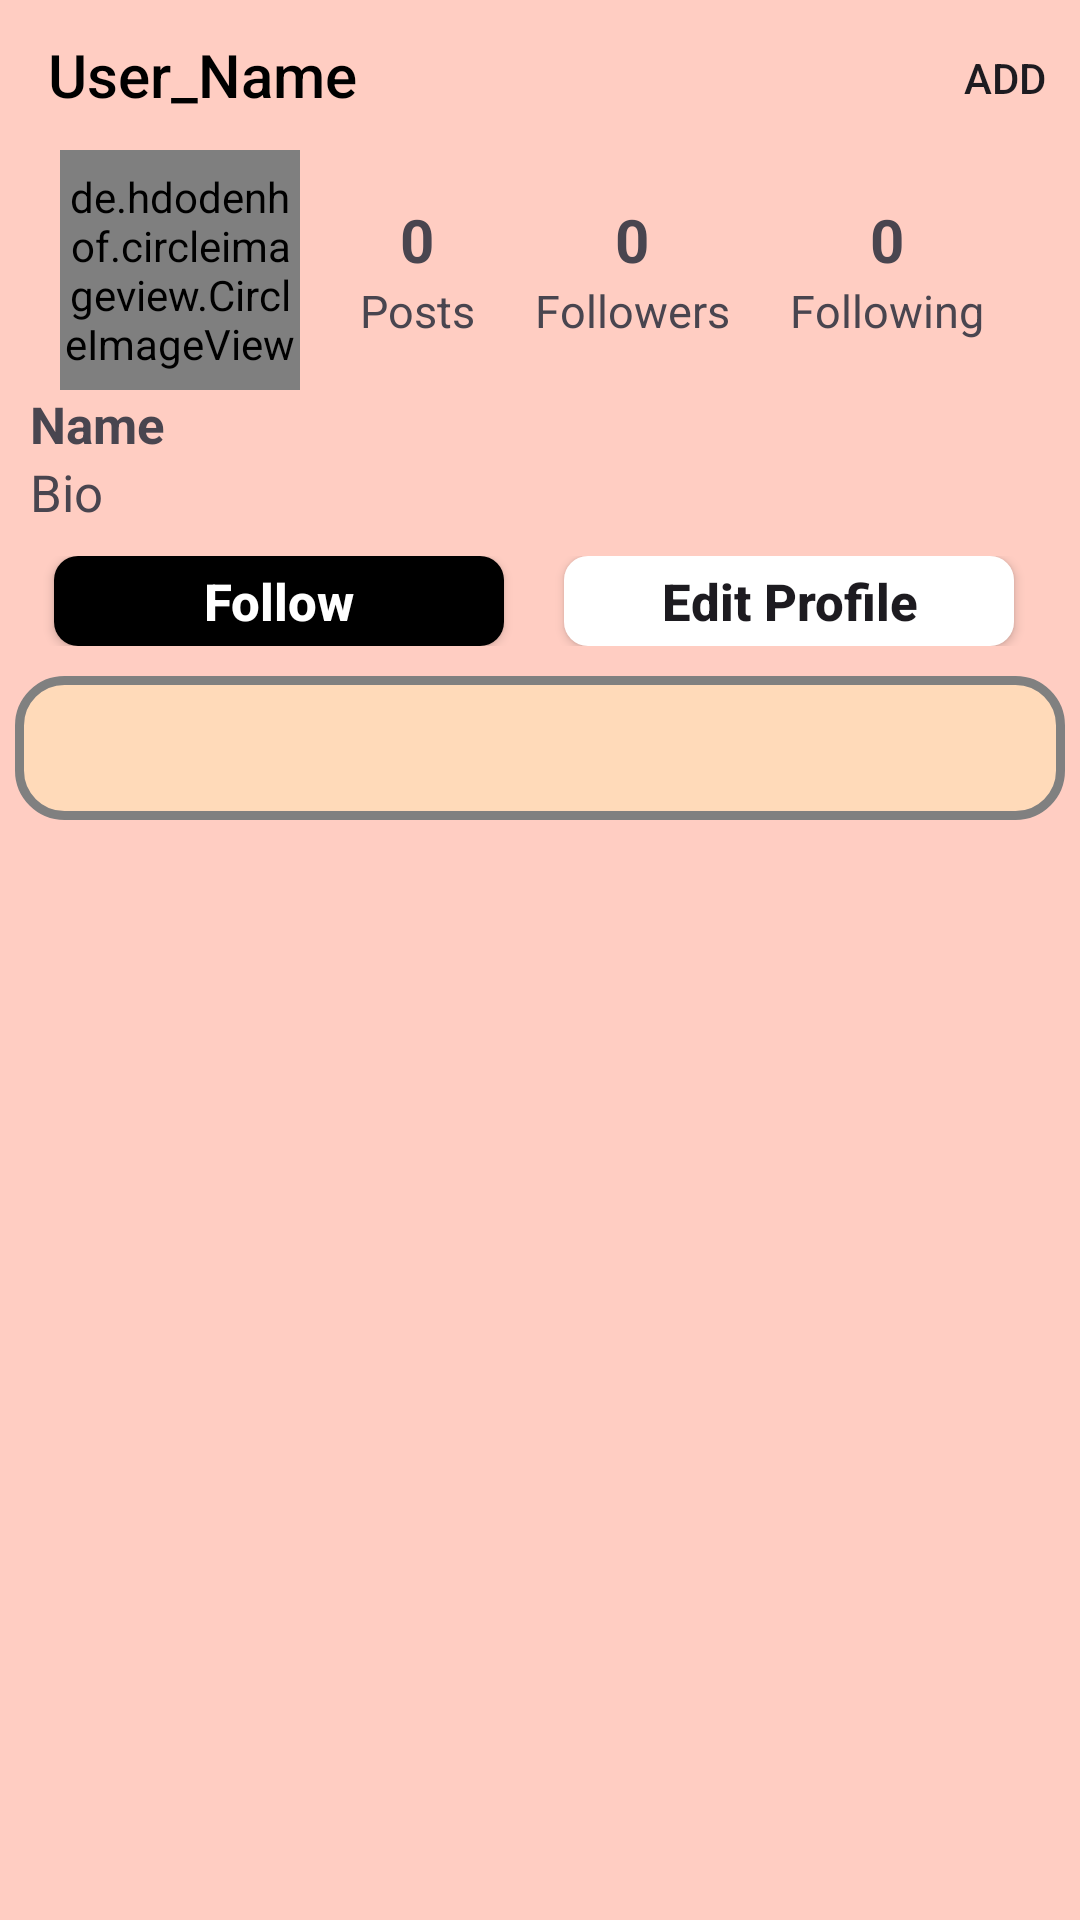

Layout XML and referenced resources for this Android screen:
<!-- AndroidManifest.xml: application theme Theme.InstaRanjan -->
<!-- res/layout/fragment_profile.xml -->
<?xml version="1.0" encoding="utf-8"?>
<LinearLayout xmlns:android="http://schemas.android.com/apk/res/android"
    xmlns:tools="http://schemas.android.com/tools"
    android:layout_width="match_parent"
    android:layout_height="match_parent"
    android:orientation="vertical"
    android:background="@color/themecolor"
    xmlns:app="http://schemas.android.com/apk/res-auto"
    tools:context=".UI.fragments.ProfileFragment">


    <androidx.appcompat.widget.Toolbar
        android:id="@+id/myProfileToolbarName"
        android:layout_width="match_parent"
        android:layout_height="50dp"

        android:padding="1dp"
        app:menu="@menu/myprofiletoolbar_menu"
        android:background="@color/themecolor"
        app:title="User_Name"
        app:titleTextAppearance="@style/myProfileToolbarTitleText" />

    <LinearLayout
        android:layout_width="match_parent"
        android:layout_height="80dp"
        android:orientation="horizontal"
        android:layout_gravity="center_vertical"
        android:gravity="center_vertical"

        >
        <de.hdodenhof.circleimageview.CircleImageView
             android:layout_marginStart="20dp"
            android:id="@+id/my_profileImage"
            android:layout_width="80dp"
            android:layout_height="80dp"
           
            android:src="@drawable/person"
            app:civ_border_color="@color/grey"
            app:civ_border_width="2dp"/>
            

               
               <LinearLayout
                   android:layout_width="wrap_content"
                   android:layout_height="wrap_content"
                   android:orientation="vertical"
                   android:layout_marginStart="20dp"
                   android:layout_gravity="center"
                   android:gravity="center"
                   >

                   <TextView
                       android:id="@+id/numberOfPost"
                       android:layout_width="wrap_content"
                       android:layout_height="wrap_content"
                       android:text="0"
                       android:textStyle="bold"
                       android:textSize="20sp"
                       />
                   <TextView
                       android:layout_width="wrap_content"
                       android:layout_height="wrap_content"
                       android:text="Posts"
                       android:textSize="15sp"
                       />
                   

           </LinearLayout>
        <LinearLayout
            android:layout_width="wrap_content"
            android:layout_height="wrap_content"
            android:orientation="vertical"
            android:layout_marginStart="20dp"
            android:layout_gravity="center"
            android:gravity="center"
            >
            <TextView
                android:id="@+id/numberOfFollower"
                android:layout_width="wrap_content"
                android:layout_height="wrap_content"
                android:text="0"
                android:textStyle="bold"
                android:textSize="20sp"
                />
            <TextView
                android:layout_width="wrap_content"
                android:layout_height="wrap_content"
                android:text="Followers"
                android:textSize="15sp"
                />


        </LinearLayout>
        <LinearLayout
            android:layout_width="wrap_content"
            android:layout_height="wrap_content"
            android:orientation="vertical"
            android:layout_gravity="center"
            android:gravity="center"
            android:layout_marginStart="20dp"
            >
            <TextView
                android:id="@+id/numberOfFollowing"
                android:layout_width="wrap_content"
                android:layout_height="wrap_content"
                android:text="0"
                android:textStyle="bold"
                android:textSize="20sp"
                />
            <TextView
                android:layout_width="wrap_content"
                android:layout_height="wrap_content"
                android:text="Following"
                android:textSize="15sp"
                />


        </LinearLayout>
                
                
                
          



    </LinearLayout>
    <TextView
        android:id="@+id/profile_name"
        android:layout_marginStart="10dp"
        android:layout_marginEnd="10dp"
        android:layout_width="match_parent"
        android:layout_height="wrap_content"
        android:maxLines="1"
        android:ellipsize="end"
        android:text="Name"
        android:textSize="17sp"
        android:textStyle="bold"
        />
    <TextView
        android:id="@+id/profile_bio"
        android:layout_marginStart="10dp"
        android:layout_width="match_parent"
        android:layout_height="wrap_content"
        android:layout_marginEnd="10dp"
        android:text="Bio"
        android:maxLines="4"
        android:ellipsize="end"
        android:maxLength="100"
        android:textSize="17sp"

        />
    <LinearLayout
        android:layout_width="match_parent"
        android:layout_height="wrap_content"
        android:orientation="horizontal"
        android:gravity="center"
        android:padding="10dp"
        >

        <androidx.appcompat.widget.AppCompatButton
            android:id="@+id/profileFollow"

        android:layout_width="150dp"
           android:layout_marginEnd="20dp"
            android:layout_height="30dp"
           android:textSize="17sp"
            android:text="Follow"
            android:textColor="@color/white"
            android:textAllCaps="false"
            android:background="@drawable/custom_follow_button_shape"
            android:textStyle="bold"/>
        <androidx.appcompat.widget.AppCompatButton
            android:id="@+id/profileEdit"

            android:layout_width="150dp"
            android:textAllCaps="false"
            android:layout_marginRight="4dp"
            android:layout_height="30dp"
            android:textStyle="bold"

            android:textSize="17sp"

            android:text="Edit Profile"

            android:background="@drawable/custom_editprofile_button_shape"
            />



    </LinearLayout>
        <com.google.android.material.tabs.TabLayout
            android:id="@+id/profile_tablayout"
            android:layout_width="match_parent"
            android:layout_height="wrap_content"
            android:layout_marginStart="5dp"
            android:layout_marginEnd="5dp"
            android:background="@drawable/customstorylayout"
app:tabIconTint="@color/grey"
            app:tabIndicatorColor="@color/black"
            app:tabSelectedTextColor="@color/black"
            app:tabTextColor="@color/grey"
            android:contentDescription="tab" />

        <androidx.viewpager.widget.ViewPager
            android:id="@+id/profile_viewpager"
            android:layout_width="match_parent"
            android:layout_height="0dp"
            android:contentDescription="Profile Tabs ViewPager"
            android:layout_weight="1"/>


    </LinearLayout>
<!-- resources referenced by this layout -->
<resources>
  <color name="black">#FF000000</color>
  <color name="grey">#808080 </color>
  <color name="themecolor">#FFCDC2 </color>
  <color name="white">#FFFFFFFF</color>
  <!-- drawable custom_editprofile_button_shape (drawable) -->
  <?xml version="1.0" encoding="utf-8"?>
      <shape xmlns:android="http://schemas.android.com/apk/res/android"
          android:shape="rectangle">
          <solid android:color="@color/white" />
  
          <corners android:radius="8dp" /> 
      </shape>
  <!-- drawable custom_follow_button_shape (drawable) -->
  <?xml version="1.0" encoding="utf-8"?>
  <shape xmlns:android="http://schemas.android.com/apk/res/android"
      android:shape="rectangle">
      <solid android:color="@color/black" />
  
      <corners android:radius="8dp" /> 
  </shape>
  <!-- drawable customstorylayout (drawable) -->
  <?xml version="1.0" encoding="utf-8"?>
  <shape android:shape="rectangle" xmlns:android="http://schemas.android.com/apk/res/android">
    <solid android:color="@color/themecolor2"/>
      <corners android:radius="15dp"/>
    <stroke android:color="@color/grey"
      android:width="3dp"/>
  </shape>
  <style name="myProfileToolbarTitleText" parent="TextAppearance.Widget.AppCompat.Toolbar.Title">
          <item name="android:textColor">@color/black</item>
          <item name="android:textSize">20sp</item>
          
      </style>
  <style name="Theme.InstaRanjan" parent="Base.Theme.InstaRanjan" />
  <color name="themecolor2">#ffdab9 </color>
  <style name="Base.Theme.InstaRanjan" parent="Theme.Material3.DayNight.NoActionBar">
          
          
     <item name="colorPrimaryDark">@color/white</item>
          <item name="windowActionBar">false</item>
          <item name="windowNoTitle">true</item>
  
      </style>
</resources>
